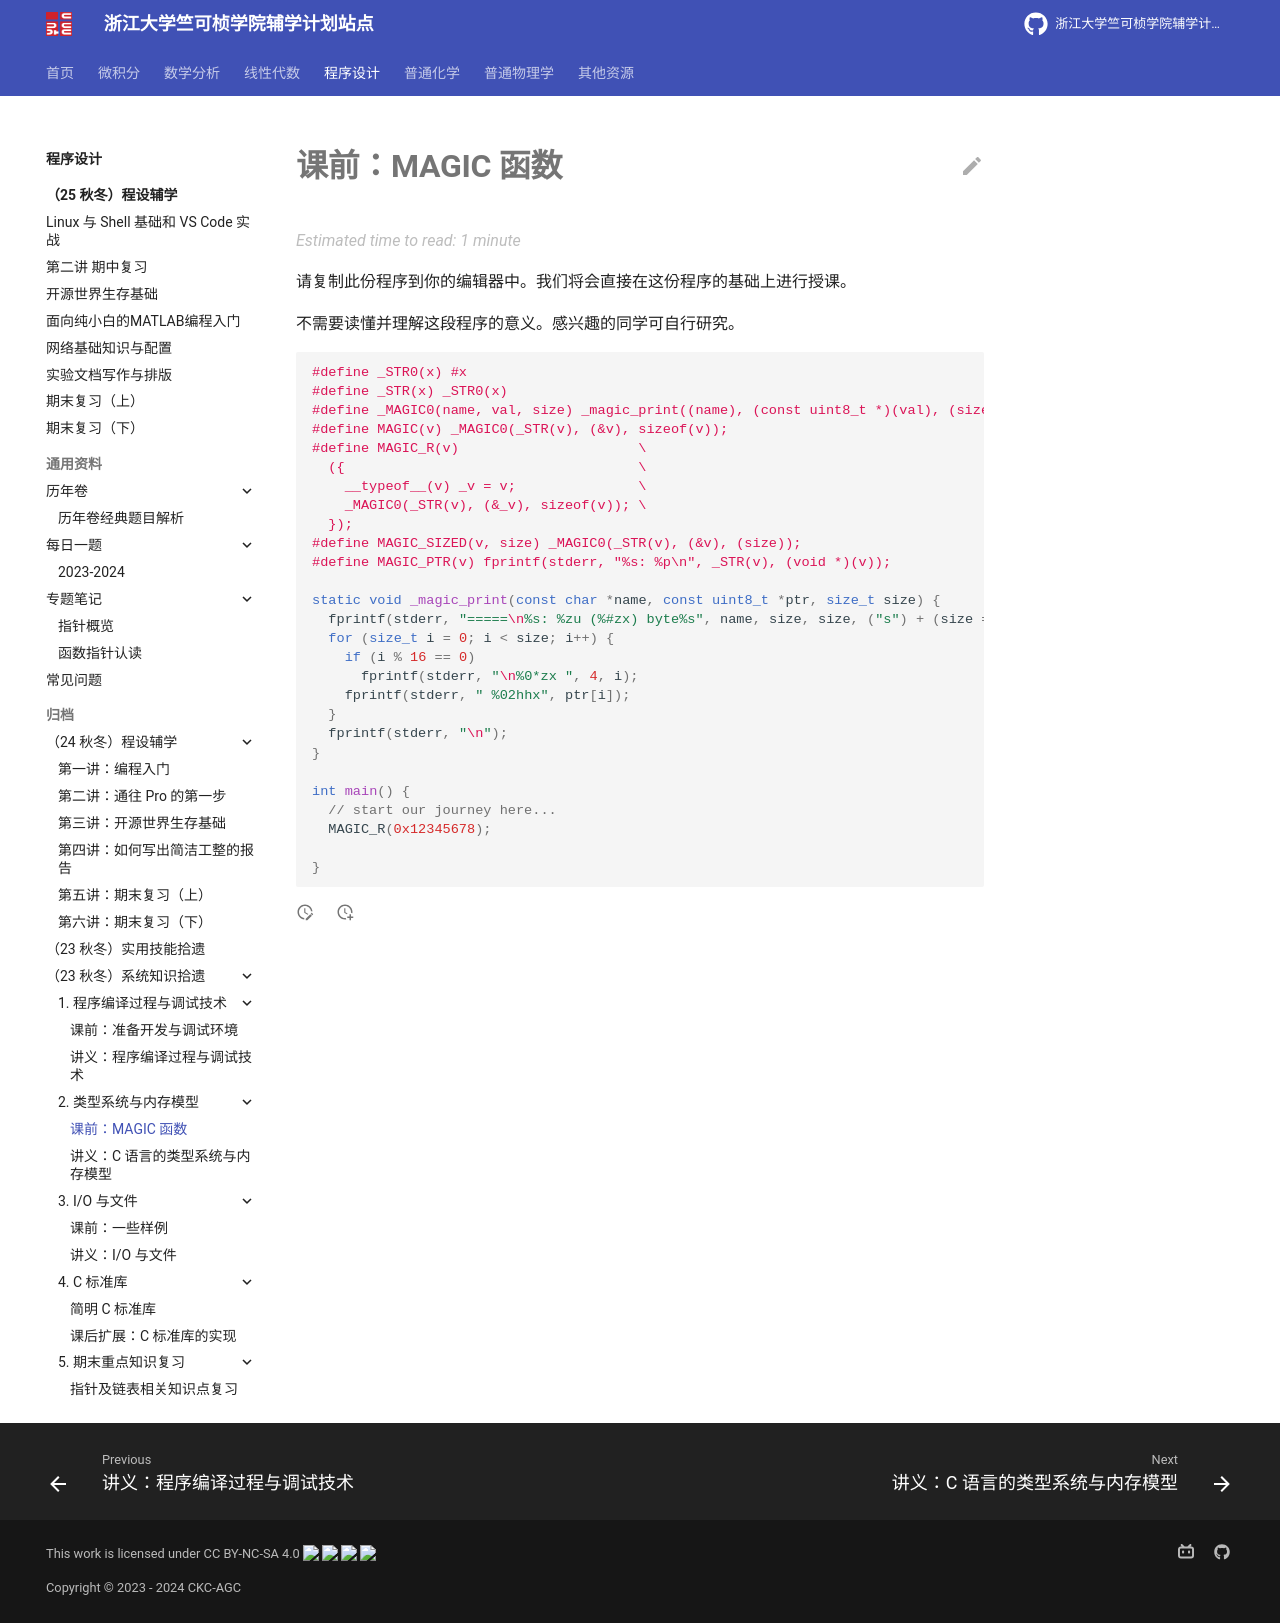

repository: ckc-agc/study-assist · page: programming/archive/23fall/lec2/pre/index.html · generator: mkdocs

# 课前：MAGIC 函数

请复制此份程序到你的编辑器中。我们将会直接在这份程序的基础上进行授课。

不需要读懂并理解这段程序的意义。感兴趣的同学可自行研究。

```c
#define _STR0(x) #x
#define _STR(x) _STR0(x)
#define _MAGIC0(name, val, size) _magic_print((name), (const uint8_t *)(val), (size))
#define MAGIC(v) _MAGIC0(_STR(v), (&v), sizeof(v));
#define MAGIC_R(v)                      \
  ({                                    \
    __typeof__(v) _v = v;               \
    _MAGIC0(_STR(v), (&_v), sizeof(v)); \
  });
#define MAGIC_SIZED(v, size) _MAGIC0(_STR(v), (&v), (size));
#define MAGIC_PTR(v) fprintf(stderr, "%s: %p\n", _STR(v), (void *)(v));

static void _magic_print(const char *name, const uint8_t *ptr, size_t size) {
  fprintf(stderr, "=====\n%s: %zu (%#zx) byte%s", name, size, size, ("s") + (size == 1));
  for (size_t i = 0; i < size; i++) {
    if (i % 16 == 0)
      fprintf(stderr, "\n%0*zx ", 4, i);
    fprintf(stderr, " %02hhx", ptr[i]);
  }
  fprintf(stderr, "\n");
}

int main() {
  // start our journey here...
  MAGIC_R(0x12345678);

}
```
